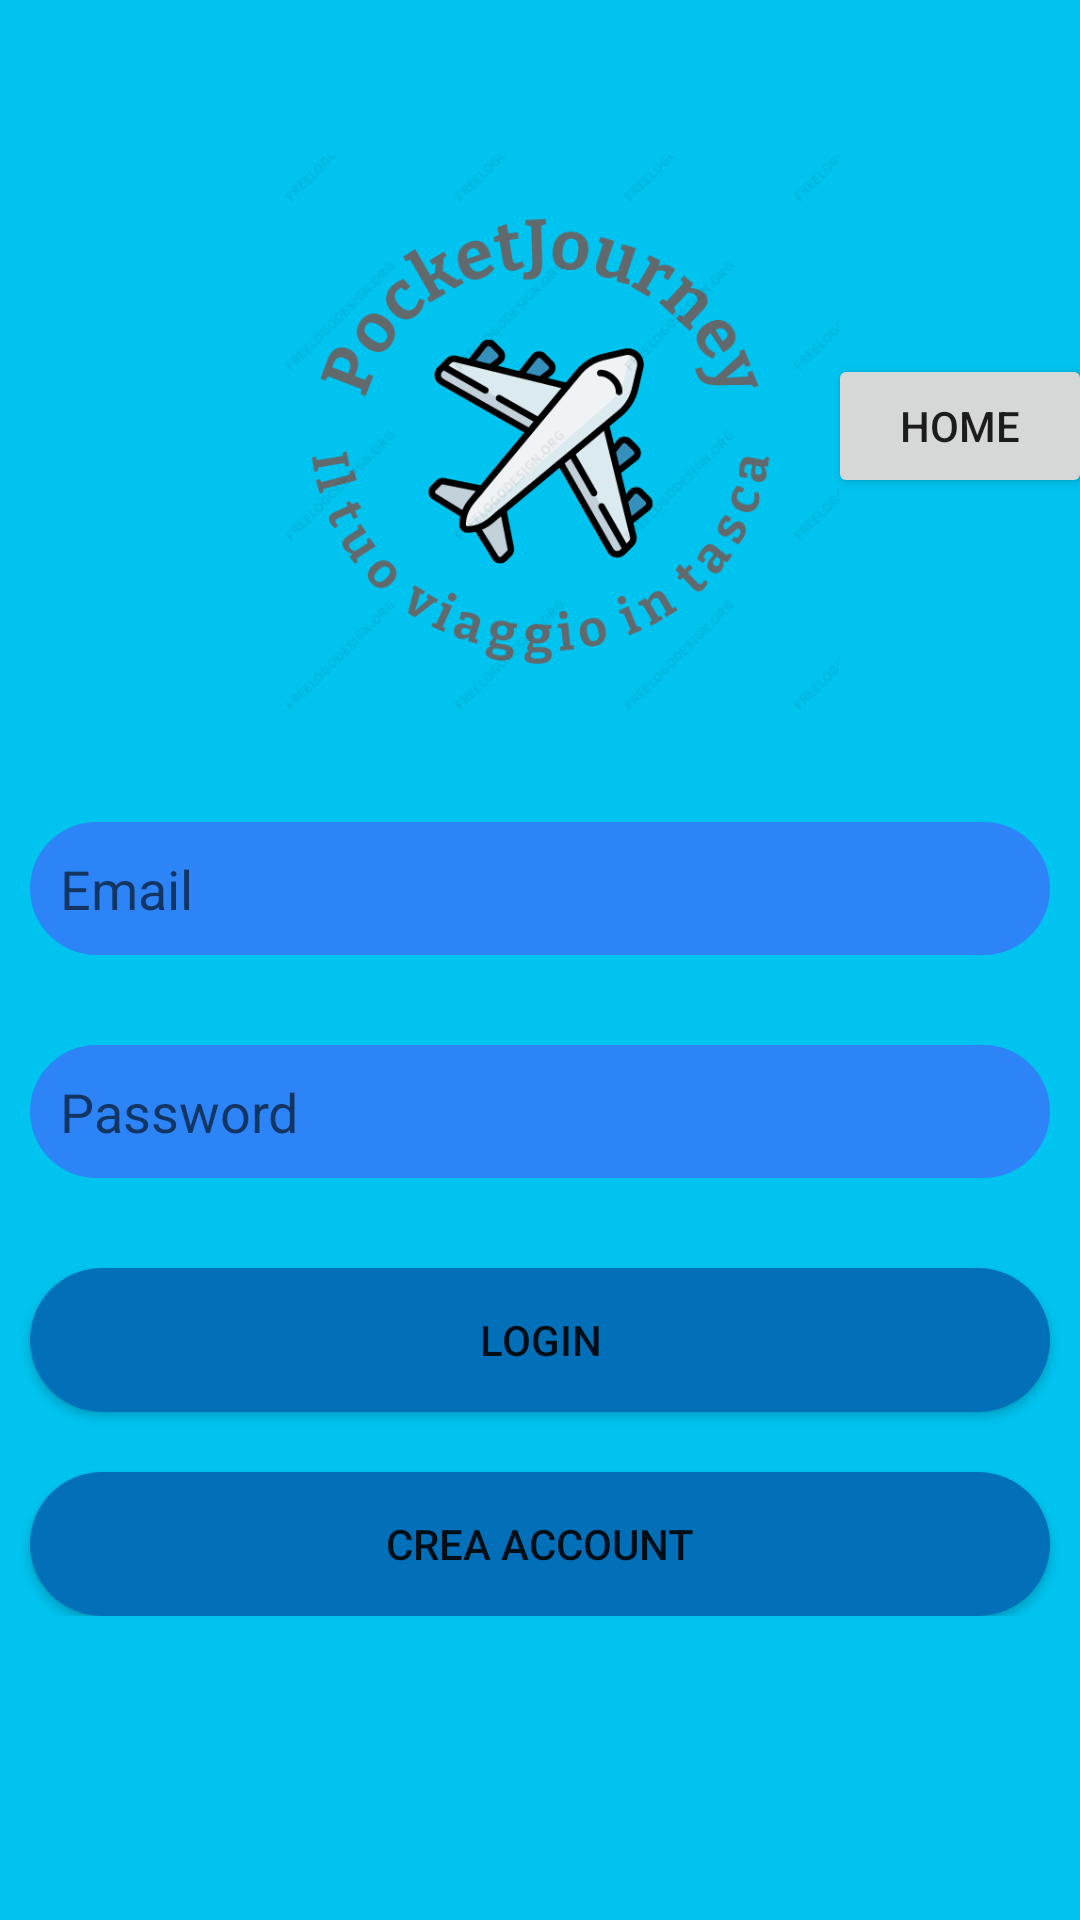

Android layout source for this screen:
<!-- AndroidManifest.xml: application theme Theme.PocketJourney -->
<!-- res/layout/activity_main.xml -->
<?xml version="1.0" encoding="utf-8"?>
<ScrollView xmlns:android="http://schemas.android.com/apk/res/android"
    xmlns:app="http://schemas.android.com/apk/res-auto"
    xmlns:tools="http://schemas.android.com/tools"
    android:layout_width="match_parent"
    android:layout_height="match_parent"
    android:background="@color/miocolore"
    tools:context=".MainActivity">

    <androidx.constraintlayout.widget.ConstraintLayout
        android:layout_width="match_parent"
        android:layout_height="match_parent"
        android:paddingTop="10dp"
        android:paddingBottom="10dp">

        <ImageView
            android:id="@+id/ivMioLogo"
            android:layout_width="200dp"
            android:layout_height="200dp"
            android:layout_marginTop="40dp"
            app:layout_constraintEnd_toEndOf="parent"
            app:layout_constraintHorizontal_bias="0.497"
            app:layout_constraintStart_toStartOf="parent"
            app:layout_constraintTop_toTopOf="parent"
            app:srcCompat="@drawable/pocketjourneylogo" />

        <EditText
            android:id="@+id/etEmailLogin"
            android:layout_width="match_parent"
            android:layout_height="wrap_content"
            android:layout_marginStart="10dp"
            android:layout_marginTop="24dp"
            android:layout_marginEnd="10dp"
            android:background="@drawable/login_edit_background"
            android:ems="10"
            android:hint="Email"
            android:inputType="textEmailAddress"
            android:padding="10dp"
            app:layout_constraintEnd_toEndOf="parent"
            app:layout_constraintHorizontal_bias="1.0"
            app:layout_constraintStart_toStartOf="parent"
            app:layout_constraintTop_toBottomOf="@+id/ivMioLogo" />

        <EditText
            android:id="@+id/etPasswordLogin"
            android:layout_width="match_parent"
            android:layout_height="wrap_content"
            android:layout_marginStart="10dp"
            android:layout_marginEnd="10dp"
            android:layout_marginTop="30dp"
            android:background="@drawable/login_edit_background"
            android:ems="10"
            android:hint="Password"
            android:padding="10dp"
            app:layout_constraintEnd_toEndOf="parent"
            app:layout_constraintStart_toStartOf="parent"
            app:layout_constraintTop_toBottomOf="@+id/etEmailLogin"
            android:inputType="textPassword"/>

        <Button
            android:id="@+id/btnLogin"
            android:layout_width="match_parent"
            android:layout_height="wrap_content"
            android:layout_marginTop="30dp"
            android:layout_marginEnd="10dp"
            android:layout_marginStart="10dp"
            android:background="@drawable/button_background"
            android:text="Login"
            app:layout_constraintEnd_toEndOf="parent"
            app:layout_constraintTop_toBottomOf="@+id/etPasswordLogin" />

        <Button
            android:id="@+id/btnCreaAccount"
            android:layout_width="match_parent"
            android:layout_height="wrap_content"
            android:layout_marginTop="20dp"
            android:layout_marginStart="10dp"
            android:layout_marginEnd="10dp"
            android:background="@drawable/button_background"
            android:text="Crea account"
            app:layout_constraintEnd_toEndOf="parent"
            app:layout_constraintHorizontal_bias="0.0"
            app:layout_constraintStart_toStartOf="parent"
            app:layout_constraintTop_toBottomOf="@+id/btnLogin" />

        <FrameLayout
            android:layout_width="match_parent"
            android:layout_height="match_parent"
            android:id="@+id/fragmentContainerRegistration" ></FrameLayout>

        <Button
            android:id="@+id/testHomeButton"
            android:layout_width="wrap_content"
            android:layout_height="wrap_content"
            android:text="Home"
            app:layout_constraintBottom_toTopOf="@+id/etEmailLogin"
            app:layout_constraintEnd_toEndOf="parent"
            app:layout_constraintStart_toEndOf="@+id/ivMioLogo"
            app:layout_constraintTop_toTopOf="parent" />

    </androidx.constraintlayout.widget.ConstraintLayout>

</ScrollView>
<!-- resources referenced by this layout -->
<resources>
  <color name="miocolore">#00C3EF</color>
  <!-- drawable button_background (drawable) -->
  <?xml version="1.0" encoding="utf-8"?>
  <shape xmlns:android="http://schemas.android.com/apk/res/android"
      android:shape="rectangle">
      <solid android:color="@color/purple_200"></solid>
      <corners android:radius="30dp"></corners>
  
  </shape>
  <!-- drawable login_edit_background (drawable) -->
  <?xml version="1.0" encoding="utf-8"?>
  <shape xmlns:android="http://schemas.android.com/apk/res/android"
      android:shape="rectangle">
      <solid android:color="@color/miocolore2"></solid>
      <corners android:radius="30dp"></corners>
  
  </shape>
  <!-- drawable pocketjourneylogo: png bitmap (drawable, 65498 bytes) -->
  <style name="Theme.PocketJourney" parent="Theme.MaterialComponents.DayNight.NoActionBar">
          
          <item name="colorPrimary">@color/black</item>
          <item name="colorPrimaryVariant">@color/purple_700</item>
          <item name="colorOnPrimary">@color/white</item>
          
          <item name="colorSecondary">@color/teal_200</item>
          <item name="colorSecondaryVariant">@color/teal_700</item>
          <item name="colorOnSecondary">@color/black</item>
          
          <item name="android:statusBarColor">?attr/colorPrimaryVariant</item>
          
      </style>
  <color name="purple_200">#0170B9</color>
  <color name="miocolore2">#2d84f7</color>
  <color name="black">#FF000000</color>
  <color name="purple_700">#FF3700B3</color>
  <color name="white">#ffffff</color>
  <color name="teal_200">#FF03DAC5</color>
  <color name="teal_700">#FF018786</color>
</resources>
